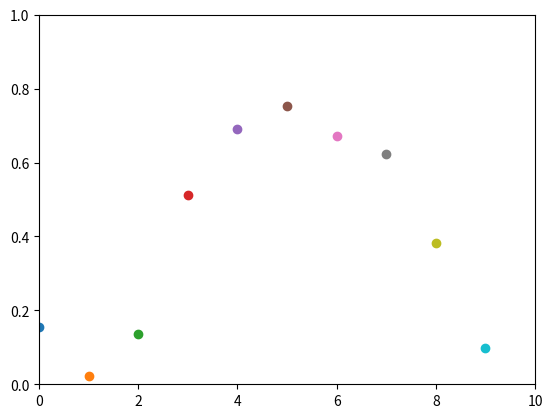

Generate this figure with matplotlib:
import numpy as np
import matplotlib.pyplot as plt

plt.axis([0, 10, 0, 1])
plt.ion()

for i in range(10):
    y = np.random.random()
    plt.scatter(i, y)
    plt.pause(0.05)
plt.ioff()
plt.show()
#while True:
#    plt.pause(0.05)
